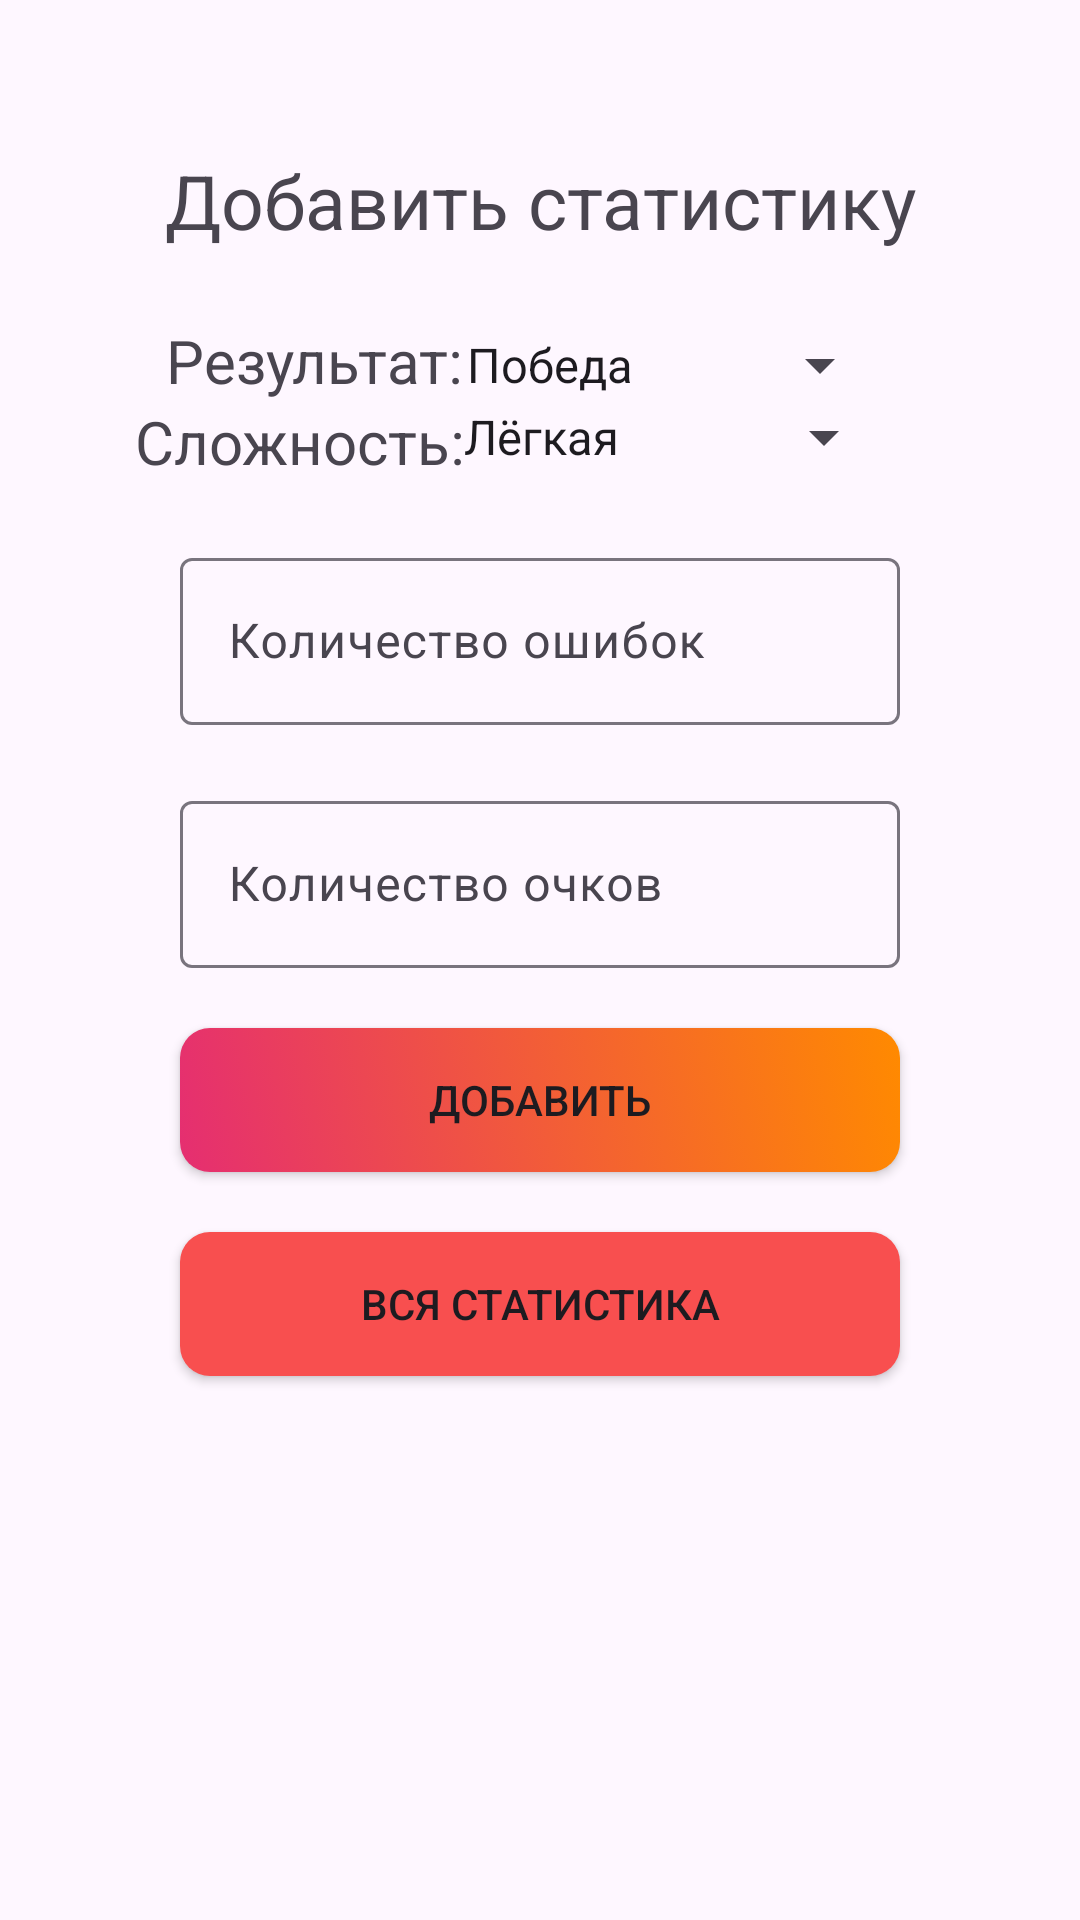

Reconstruct the res/layout file that produces this screen, plus the resources it refers to.
<!-- AndroidManifest.xml: application theme Theme.Hw4_m7 -->
<!-- res/layout/activity_main.xml -->
<?xml version="1.0" encoding="utf-8"?>
<androidx.constraintlayout.widget.ConstraintLayout xmlns:android="http://schemas.android.com/apk/res/android"
    xmlns:app="http://schemas.android.com/apk/res-auto"
    xmlns:tools="http://schemas.android.com/tools"
    android:layout_width="match_parent"
    android:layout_height="match_parent"
    tools:context=".main.MainActivity">

    <TextView
        android:id="@+id/title"
        android:layout_width="match_parent"
        android:layout_height="wrap_content"
        android:text="Добавить статистику"
        android:layout_marginHorizontal="40dp"
        android:gravity="center"
        android:layout_marginTop="50dp"
        android:textSize="25sp"
        app:layout_constraintTop_toTopOf="parent"
        app:layout_constraintEnd_toEndOf="parent"
        app:layout_constraintStart_toStartOf="parent"
        />

    <TextView
        android:id="@+id/txtView"
        android:layout_width="wrap_content"
        android:layout_height="wrap_content"
        android:layout_marginEnd="150dp"
        android:text="Результат:"
        android:textSize="20sp"
        android:layout_marginBottom="450dp"
        app:layout_constraintBottom_toBottomOf="parent"
        app:layout_constraintEnd_toEndOf="parent"
        app:layout_constraintStart_toStartOf="parent"
        app:layout_constraintTop_toTopOf="@id/title" />

    <Spinner
        android:id="@+id/spinner"
        android:layout_width="wrap_content"
        android:layout_height="wrap_content"
        android:entries="@array/results"
        android:layout_alignBottom="@id/txtView"
        android:layout_marginEnd="70dp"
        app:layout_constraintBottom_toTopOf="@id/txtView_two"
        app:layout_constraintEnd_toEndOf="parent"
        app:layout_constraintStart_toEndOf="@id/txtView" />

    <TextView
        android:id="@+id/txtView_two"
        android:layout_width="wrap_content"
        android:layout_height="wrap_content"
        android:text="Сложность:"
        android:textSize="20dp"
        android:layout_marginEnd="160dp"
        app:layout_constraintEnd_toEndOf="parent"
        app:layout_constraintStart_toStartOf="parent"
        app:layout_constraintTop_toBottomOf="@id/txtView" />

    <Spinner
        android:id="@+id/spinner_two"
        android:layout_width="wrap_content"
        android:layout_height="wrap_content"
        android:entries="@array/difficulties"
        android:layout_marginEnd="70dp"
        android:layout_alignBottom="@id/txtView"
        app:layout_constraintEnd_toEndOf="parent"
        app:layout_constraintStart_toEndOf="@id/txtView_two"
        app:layout_constraintTop_toBottomOf="@id/spinner" />


    <com.google.android.material.textfield.TextInputLayout
        android:id="@+id/et_label"
        android:layout_width="match_parent"
        android:layout_height="wrap_content"
        android:layout_marginHorizontal="60dp"
        app:layout_constraintTop_toBottomOf="@id/txtView_two"
        app:layout_constraintStart_toStartOf="parent"
        android:layout_marginTop="20dp"
        app:layout_constraintEnd_toEndOf="parent"
        tools:ignore="MissingConstraints">

        <com.google.android.material.textfield.TextInputEditText
            android:id="@+id/et_first"
            android:layout_width="match_parent"
            android:layout_height="wrap_content"
            android:hint="Количество ошибок" />


    </com.google.android.material.textfield.TextInputLayout>

    <com.google.android.material.textfield.TextInputLayout
        android:id="@+id/et_label_two"
        android:layout_width="match_parent"
        android:layout_height="wrap_content"
        android:layout_marginHorizontal="60dp"
        android:layout_marginTop="20dp"
        app:layout_constraintTop_toBottomOf="@id/et_label"
        tools:ignore="MissingConstraints">

        <com.google.android.material.textfield.TextInputEditText
            android:id="@+id/et_second"
            android:layout_width="match_parent"
            android:layout_height="wrap_content"
            android:hint="Количество очков" />


    </com.google.android.material.textfield.TextInputLayout>

    <androidx.appcompat.widget.AppCompatButton
        android:id="@+id/btn_first"
        android:layout_width="match_parent"
        android:layout_height="wrap_content"
        android:text="Добавить"
        android:background="@drawable/background_button"
        android:layout_marginTop="20dp"
        android:layout_marginHorizontal="60dp"
        app:layout_constraintTop_toBottomOf="@id/et_label_two"/>

    <androidx.appcompat.widget.AppCompatButton
        android:id="@+id/btn_second"
        android:layout_width="match_parent"
        android:layout_height="wrap_content"
        android:text="Вся статистика"
        android:layout_marginTop="20dp"
        android:backgroundTint="#F84F4F"
        android:layout_marginHorizontal="60dp"
        android:background="@drawable/background_button"
        app:layout_constraintTop_toBottomOf="@id/btn_first"/>

</androidx.constraintlayout.widget.ConstraintLayout>
<!-- resources referenced by this layout -->
<resources>
  <string-array name="difficulties">
          <item>Лёгкая</item>
          <item>Средняя</item>
          <item>Сложная</item>
          <item>Экспертная</item>
      </string-array>
  <string-array name="results">
          <item>Победа</item>
          <item>Поражение</item>
      </string-array>
  <!-- drawable background_button (drawable) -->
  <selector xmlns:android="http://schemas.android.com/apk/res/android">
      <item android:state_pressed="true">
          <shape android:shape="rectangle">
              <corners android:radius="10dp"/>
              <gradient
                  android:angle="45"
                  android:startColor="#FF8A00"
                  android:endColor="#E52E71"/>
          </shape>
      </item>
      <item>
          <shape android:shape="rectangle">
              <corners android:radius="10dp"/>
              <gradient
                  android:angle="45"
                  android:startColor="#E52E71"
                  android:endColor="#FF8A00"/>
          </shape>
      </item>
  </selector>
  <style name="Theme.Hw4_m7" parent="Base.Theme.Hw4_m7" />
  <style name="Base.Theme.Hw4_m7" parent="Theme.Material3.DayNight.NoActionBar">
          
          
      </style>
</resources>
